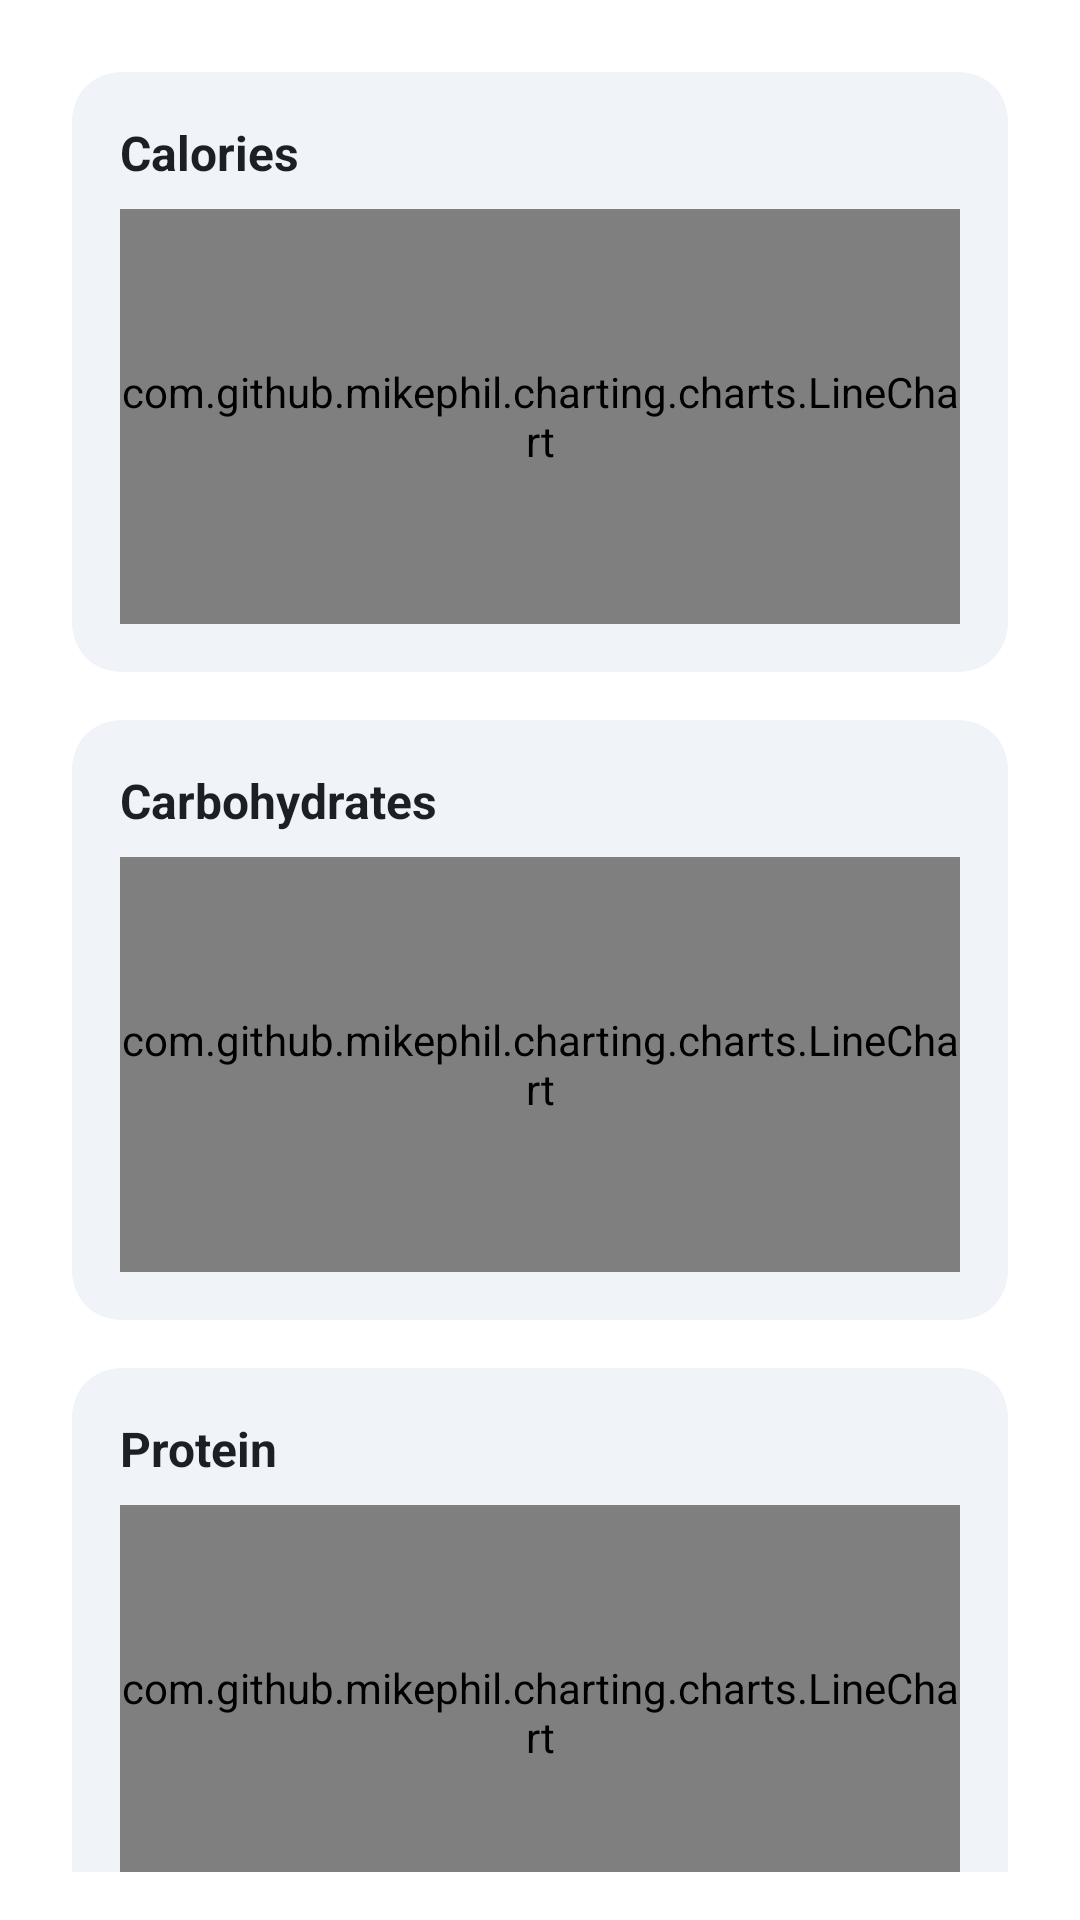

This screen was rendered from an Android layout file. Write that file and the resources it references.
<!-- AndroidManifest.xml: application theme AppTheme -->
<!-- res/layout/layout_charts.xml -->
<?xml version="1.0" encoding="utf-8"?>
<LinearLayout xmlns:android="http://schemas.android.com/apk/res/android"
    xmlns:app="http://schemas.android.com/apk/res-auto"
    xmlns:tools="http://schemas.android.com/tools"
    android:id="@+id/charts_layout"
    android:layout_width="match_parent"
    android:layout_height="wrap_content"
    android:orientation="vertical"
    android:padding="16dp">

    
    <com.google.android.material.card.MaterialCardView
        android:layout_width="match_parent"
        android:layout_height="200dp"
        android:layout_margin="8dp"
        app:cardBackgroundColor="@color/background_secondary"
        app:cardCornerRadius="16dp"
        app:cardElevation="0dp">

        <LinearLayout
            android:layout_width="match_parent"
            android:layout_height="match_parent"
            android:orientation="vertical"
            android:padding="16dp">

            <TextView
                android:layout_width="wrap_content"
                android:layout_height="wrap_content"
                android:text="Calories"
                android:textColor="@color/text_primary"
                android:textSize="16sp"
                android:textStyle="bold" />

            <com.github.mikephil.charting.charts.LineChart
                android:id="@+id/chartCalories"
                android:layout_width="match_parent"
                android:layout_height="match_parent"
                android:layout_marginTop="8dp" />
        </LinearLayout>
    </com.google.android.material.card.MaterialCardView>

    
    <com.google.android.material.card.MaterialCardView
        android:layout_width="match_parent"
        android:layout_height="200dp"
        android:layout_margin="8dp"
        app:cardBackgroundColor="@color/background_secondary"
        app:cardCornerRadius="16dp"
        app:cardElevation="0dp">

        <LinearLayout
            android:layout_width="match_parent"
            android:layout_height="match_parent"
            android:orientation="vertical"
            android:padding="16dp">

            <TextView
                android:layout_width="wrap_content"
                android:layout_height="wrap_content"
                android:text="Carbohydrates"
                android:textColor="@color/text_primary"
                android:textSize="16sp"
                android:textStyle="bold" />

            <com.github.mikephil.charting.charts.LineChart
                android:id="@+id/chartCarbs"
                android:layout_width="match_parent"
                android:layout_height="match_parent"
                android:layout_marginTop="8dp" />
        </LinearLayout>
    </com.google.android.material.card.MaterialCardView>

    
    <com.google.android.material.card.MaterialCardView
        android:layout_width="match_parent"
        android:layout_height="200dp"
        android:layout_margin="8dp"
        app:cardBackgroundColor="@color/background_secondary"
        app:cardCornerRadius="16dp"
        app:cardElevation="0dp">

        <LinearLayout
            android:layout_width="match_parent"
            android:layout_height="match_parent"
            android:orientation="vertical"
            android:padding="16dp">

            <TextView
                android:layout_width="wrap_content"
                android:layout_height="wrap_content"
                android:text="Protein"
                android:textColor="@color/text_primary"
                android:textSize="16sp"
                android:textStyle="bold" />

            <com.github.mikephil.charting.charts.LineChart
                android:id="@+id/chartProtein"
                android:layout_width="match_parent"
                android:layout_height="match_parent"
                android:layout_marginTop="8dp" />
        </LinearLayout>
    </com.google.android.material.card.MaterialCardView>

    
    <com.google.android.material.card.MaterialCardView
        android:layout_width="match_parent"
        android:layout_height="200dp"
        android:layout_margin="8dp"
        app:cardBackgroundColor="@color/background_secondary"
        app:cardCornerRadius="16dp"
        app:cardElevation="0dp">

        <LinearLayout
            android:layout_width="match_parent"
            android:layout_height="match_parent"
            android:orientation="vertical"
            android:padding="16dp">

            <TextView
                android:layout_width="wrap_content"
                android:layout_height="wrap_content"
                android:text="Fat"
                android:textColor="@color/text_primary"
                android:textSize="16sp"
                android:textStyle="bold" />

            <com.github.mikephil.charting.charts.LineChart
                android:id="@+id/chartFat"
                android:layout_width="match_parent"
                android:layout_height="match_parent"
                android:layout_marginTop="8dp" />
        </LinearLayout>
    </com.google.android.material.card.MaterialCardView>

</LinearLayout>

    
<!-- resources referenced by this layout -->
<resources>
  <color name="background_secondary">#F0F4F9</color>
  <color name="text_primary">#1C2025</color>
  <style name="AppTheme" parent="Theme.MaterialComponents.DayNight.NoActionBar">
          <item name="colorPrimary">@color/dark_blue</item>
          <item name="colorPrimaryVariant">@color/dark_blue_variant</item>
          <item name="colorOnPrimary">@color/white</item>
          <item name="colorSecondary">@color/orange_accent</item>
          <item name="colorSecondaryVariant">@color/orange_accent_variant</item>
          <item name="colorOnSecondary">@color/black</item>
          <item name="android:statusBarColor">?attr/colorPrimaryVariant</item>
      </style>
  <color name="dark_blue">#0D47A1</color>
  <color name="dark_blue_variant">#002171</color>
  <color name="white">#FFFFFFFF</color>
  <color name="orange_accent">#FF6D00</color>
  <color name="orange_accent_variant">#C43C00</color>
  <color name="black">#FF000000</color>
</resources>
